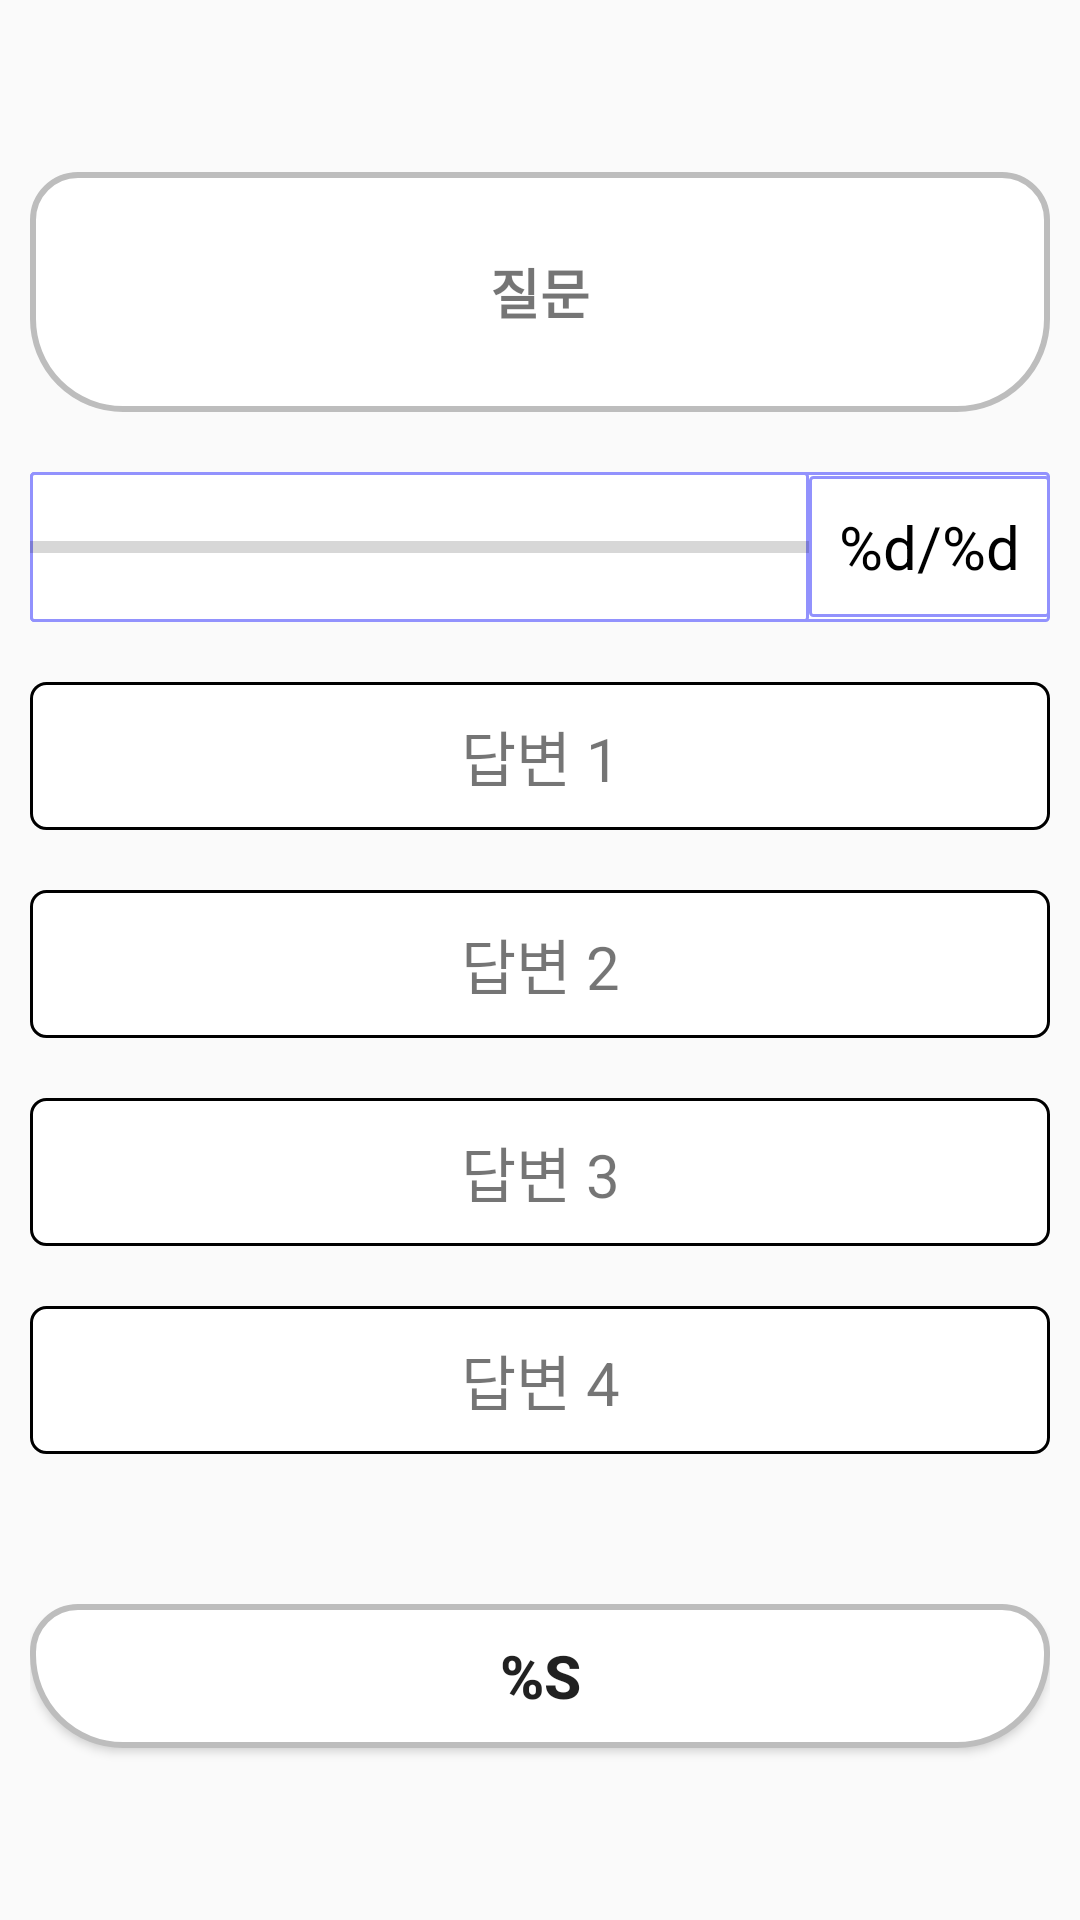

Reconstruct the res/layout file that produces this screen, plus the resources it refers to.
<!-- AndroidManifest.xml: application theme Theme.Capstone -->
<!-- res/layout/activity_cashier_quiz.xml -->
<?xml version="1.0" encoding="utf-8"?>
<LinearLayout xmlns:android="http://schemas.android.com/apk/res/android"
    xmlns:app="http://schemas.android.com/apk/res-auto"
    xmlns:tools="http://schemas.android.com/tools"
    android:layout_width="match_parent"
    android:layout_height="match_parent"
    android:gravity="center"
    android:orientation="vertical"
    android:padding="10dp"
    tools:context=".video_quiz.Cashier_QuizActivity">


    <TextView
        android:background="@drawable/radius"
        android:id="@+id/question_text"
        android:layout_width="match_parent"
        android:layout_height="80dp"
        android:gravity="center"
        android:text="@string/qustion"
        android:textSize="18sp"
        android:textStyle="bold" />

    <LinearLayout
        android:background="@drawable/radius_g"
        android:layout_width="match_parent"
        android:layout_height="wrap_content"
        android:layout_marginTop="20dp"
        android:gravity="center_vertical"
        android:orientation="horizontal">

        <ProgressBar
            android:background="@drawable/radius_g"
            android:id="@+id/quiz_progressBar"
            style="?android:progressBarStyleHorizontal"
            android:layout_width="0dp"
            android:layout_height="50dp"
            android:layout_weight="1"
            android:max="5"
            android:progress="0" />

        <TextView
            android:background="@drawable/radius_g"
            android:id="@+id/progress_text"
            android:layout_width="wrap_content"
            android:layout_height="wrap_content"
            android:padding="10dp"
            android:text="@string/count_label"
            android:textColor="@color/black"
            android:textSize="20sp" />
    </LinearLayout>

    <TextView

        android:id="@+id/option1_text"
        android:layout_width="match_parent"
        android:layout_height="wrap_content"
        android:layout_marginTop="20dp"
        android:background="@drawable/option_background"
        android:gravity="center"
        android:padding="10dp"
        android:text="답변 1"
        android:textSize="20sp" />

    <TextView
        android:id="@+id/option2_text"
        android:layout_width="match_parent"
        android:layout_height="wrap_content"
        android:layout_marginTop="20dp"
        android:background="@drawable/option_background"
        android:gravity="center"
        android:padding="10dp"
        android:text="답변 2"
        android:textSize="20sp" />

    <TextView
        android:id="@+id/option3_text"
        android:layout_width="match_parent"
        android:layout_height="wrap_content"
        android:layout_marginTop="20dp"
        android:background="@drawable/option_background"
        android:gravity="center"
        android:padding="10dp"
        android:text="답변 3"
        android:textSize="20sp" />

    <TextView
        android:id="@+id/option4_text"
        android:layout_width="match_parent"
        android:layout_height="wrap_content"
        android:layout_marginTop="20dp"
        android:background="@drawable/option_background"
        android:gravity="center"
        android:padding="10dp"
        android:text="답변 4"
        android:textSize="20sp" />


    <Button
        android:background="@drawable/radius"
        android:id="@+id/quiz_submit_btn"
        android:layout_width="match_parent"
        android:layout_height="wrap_content"
        android:layout_marginTop="50dp"
        android:text="@string/submit"
        android:textSize="20sp"

        android:textStyle="bold"/>


</LinearLayout>
<!-- resources referenced by this layout -->
<resources>
  <color name="black">#FF000000</color>
  <!-- drawable option_background (drawable) -->
  <?xml version="1.0" encoding="utf-8"?>
  <shape xmlns:android="http://schemas.android.com/apk/res/android"
      android:shape="rectangle">
  
      <stroke
          android:width="1dp"
          android:color="@color/black"/>
  
      <solid android:color="@color/white"/>
  
      <corners android:radius="5dp"/>
  
  </shape>
  <!-- drawable radius (drawable) -->
  <?xml version="1.0" encoding="utf-8"?>
  <shape xmlns:android="http://schemas.android.com/apk/res/android"
      android:shape="rectangle" android:padding = "10dp">
      <solid android:color="#ffffff"></solid>
      <corners
          android:bottomLeftRadius="30dp"
          android:bottomRightRadius="30dp"
          android:topLeftRadius="15dp"
          android:topRightRadius="15dp"></corners>
      <stroke android:width="2dp"
          android:color="#BDBDBD"></stroke>
  </shape>
  <!-- drawable radius_g (drawable) -->
  <?xml version="1.0" encoding="utf-8"?>
  <shape xmlns:android="http://schemas.android.com/apk/res/android"
      android:padding="10dp"
      android:shape="rectangle" >
      <solid android:color="#FFF" />
      <corners
          android:bottomLeftRadius="1dp"
          android:bottomRightRadius="1dp"
          android:topLeftRadius="1dp"
          android:topRightRadius="1dp" />
      <stroke
          android:width="1dp"
          android:color="#9292FD" />
  </shape>
  <string name="count_label">%d/%d</string>
  <string name="qustion">질문</string>
  <string name="submit">%s</string>
  <style name="Theme.Capstone" parent="Theme.AppCompat.Light">
          
          <item name="windowNoTitle">true</item>
          <item name="colorPrimary">#6C63FF</item>
          <item name="colorPrimaryVariant">#6C63FF</item>
          <item name="colorOnPrimary">@color/white</item>
          
          <item name="colorSecondary">@color/teal_200</item>
          <item name="colorSecondaryVariant">@color/teal_700</item>
          <item name="colorOnSecondary">@color/black</item>
          
          <item name="android:statusBarColor">?attr/colorPrimaryVariant</item>
  
  
  
          
      </style>
  <color name="white">#FFFFFFFF</color>
  <color name="teal_200">#FF03DAC5</color>
  <color name="teal_700">#FF018786</color>
</resources>
